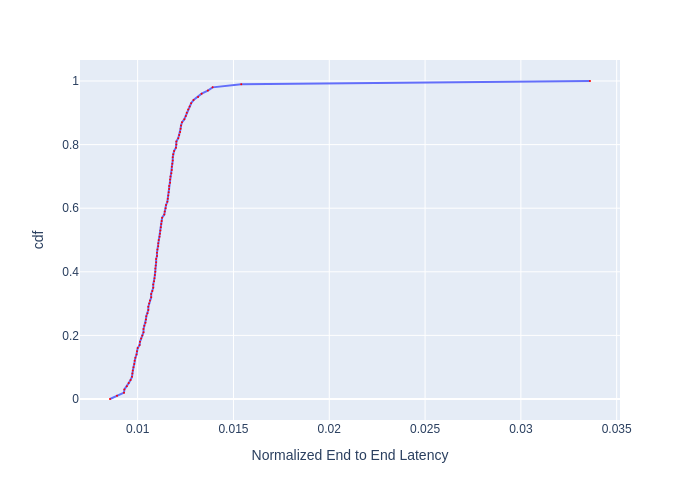

The table this chart was drawn from, first rows:
, cdf, Normalized End to End Latency
0, 0.0, 0.008557
1, 0.01, 0.008924
2, 0.02, 0.009288
3, 0.03, 0.009307
4, 0.04, 0.009438
5, 0.05, 0.009533
6, 0.06, 0.009629
7, 0.07, 0.009706
8, 0.08, 0.009726
9, 0.09, 0.009745
10, 0.1, 0.009784
11, 0.11, 0.009823
12, 0.12, 0.009843
13, 0.13, 0.009882
14, 0.14, 0.009942
15, 0.15, 0.009962
16, 0.16, 0.01
17, 0.17, 0.0101
18, 0.18, 0.01012
19, 0.19, 0.01018
20, 0.2, 0.01024
21, 0.21, 0.01031
22, 0.22, 0.01031
23, 0.23, 0.01035
24, 0.24, 0.01041
25, 0.25, 0.01043
26, 0.26, 0.01045
27, 0.27, 0.01051
28, 0.28, 0.01056
29, 0.29, 0.01056
30, 0.3, 0.0106
31, 0.31, 0.01064
32, 0.32, 0.01071
33, 0.33, 0.01071
34, 0.34, 0.01077
35, 0.35, 0.01081
36, 0.36, 0.01081
37, 0.37, 0.01086
38, 0.38, 0.01088
39, 0.39, 0.0109
40, 0.4, 0.01092
41, 0.41, 0.01092
42, 0.42, 0.01094
43, 0.43, 0.01097
44, 0.44, 0.01097
45, 0.45, 0.01101
46, 0.46, 0.01101
47, 0.47, 0.01103
48, 0.48, 0.01108
49, 0.49, 0.01108
50, 0.5, 0.0111
51, 0.51, 0.01114
52, 0.52, 0.01116
53, 0.53, 0.01119
54, 0.54, 0.01121
55, 0.55, 0.01123
56, 0.56, 0.01125
57, 0.57, 0.01128
58, 0.58, 0.01139
59, 0.59, 0.01141
... 41 more rows
